Run: headless pygame with SDL's dummy video driver; simulated clock (each Clock.tick advances the game by its frame time, no real sleeping); random seed 0; keys injected as events and as key.get_pressed() state; no mouse input.
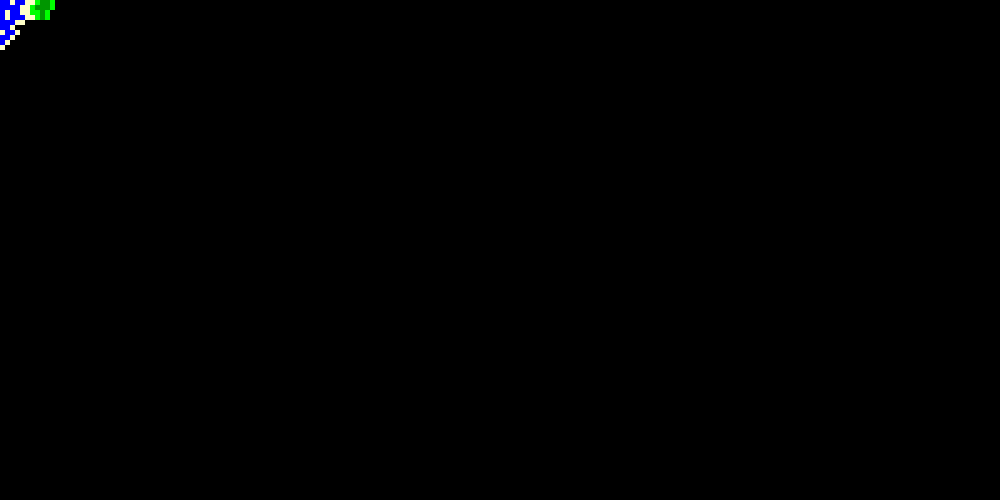
Frame 1 of 4 · flips 1–60 · no input
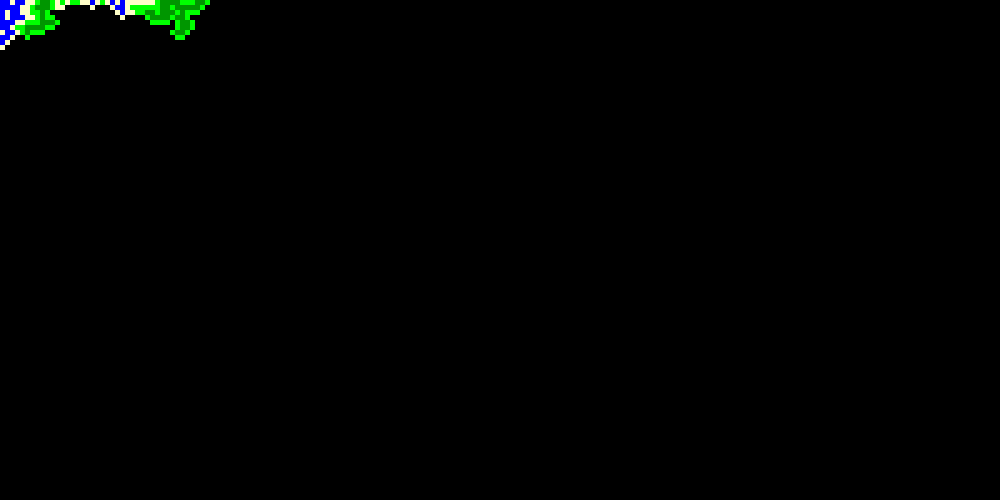
Frame 2 of 4 · flips 61–180 · tapped SPACE, RETURN · held RIGHT (→), D
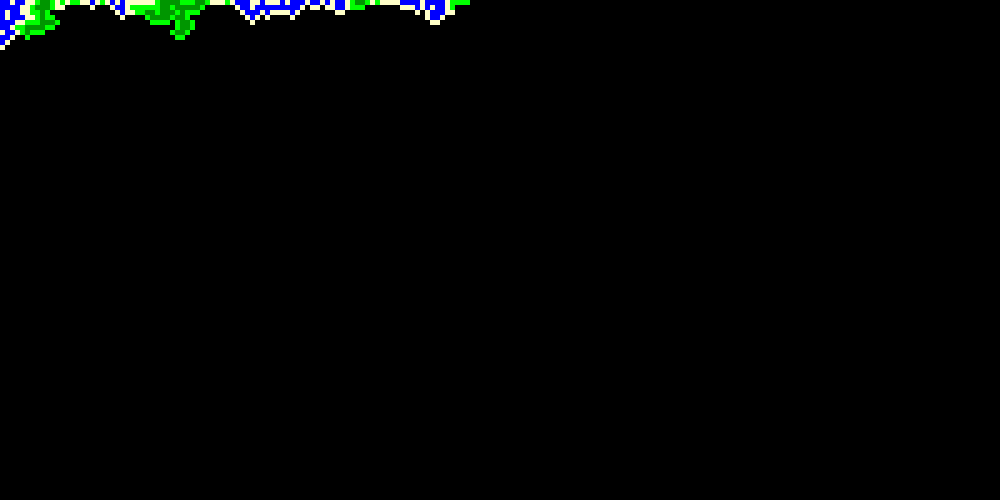
Frame 3 of 4 · flips 181–300 · held DOWN (↓), S
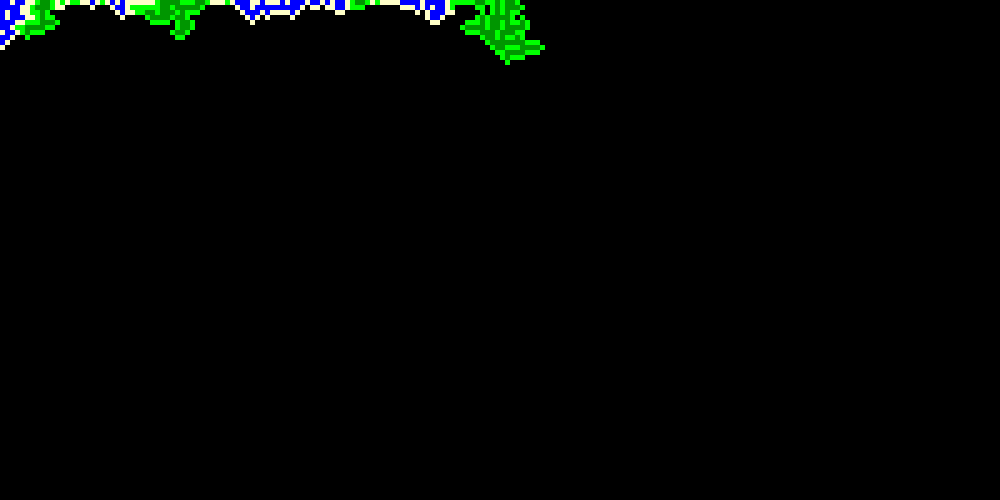
Frame 4 of 4 · flips 301–420 · held LEFT (←), A, UP (↑), W

The pygame program that drew these frames:

import pygame
from random import choice
from typing import Set, Optional, Tuple

DARK_GREEN = (0, 150, 0)
GREEN = (0, 255, 0)
BLUE = (0, 0, 255)
YELLOW = (255, 255, 200)

SCREEN_SIZE = (1000, 500)
TILE_SIZE = (5, 5)
MAP_SIZE = (SCREEN_SIZE[0]//TILE_SIZE[0], SCREEN_SIZE[1]//TILE_SIZE[1])


types = [
    "forest",
    "meadow",
    "beach",
    "water",
]

type_to_color = {
    "forest": DARK_GREEN,
    "meadow": GREEN,
    "beach": YELLOW,
    "sea": BLUE,
}

allowed_neighbors = {
    "forest": {"forest", "meadow"},
    "meadow": {"forest", "meadow", "beach"},
    "beach": {"meadow", "beach", "sea"},
    "sea": {"beach", "sea"},
}


class Tile:

    def __init__(self, i, j):
        self.x: int = TILE_SIZE[0]*i
        self.y: int = TILE_SIZE[1]*j
        self.choices: Set[str] =  {"forest", "meadow", "beach", "sea"}
        self.type: Optional[str] = None
        self.color: Tuple[int] = (0, 0, 0)
    
    @property
    def score(self):
        return len(self.choices) if len(self.choices) > 0 else None
    
    def draw(self):
        rect = pygame.Rect(self.x, self.y, TILE_SIZE[0], TILE_SIZE[1])
        pygame.draw.rect(screen, self.color, rect)


tiles = [[Tile(i, j) for i in range(MAP_SIZE[0])] for j in range(MAP_SIZE[1])]

def update_neighbors(tiles, tile_type, i, j):
    tiles_to_update = []
    if i > 0:
        tiles_to_update.append((i-1,j))
    if j > 0:
        tiles_to_update.append((i,j-1))
    if i < MAP_SIZE[0]-1:
        tiles_to_update.append((i+1,j))
    if j < MAP_SIZE[1]-1: 
        tiles_to_update.append((i,j+1))
    for (i1, j1) in tiles_to_update:
            tile = tiles[j1][i1]
            tile.choices = tile.choices.intersection(allowed_neighbors[tile_type])
    return tiles

def find_and_update_most_constrained_tile(tiles):
    scores = [tile.score for row in tiles for tile in row if tile.score is not None]
    if scores == []:
        return None
    minimum = min(scores)

    for j, row in enumerate(tiles):
        for i, tile in enumerate(row):
            if tile.choices is not None and len(tile.choices) == minimum:
                new_type = choice(list(tile.choices))
                tile.type = new_type
                tile.color = type_to_color[new_type]

                tiles = update_neighbors(tiles, new_type, i, j)

                tile.choices = set()
                tile.draw()
                return tiles
            

if __name__ == "__main__":
    
    pygame.init()

    pygame.display.set_caption("Procedural Generation")
    screen = pygame.display.set_mode(SCREEN_SIZE)
    screen.fill((0, 0, 0))
    
    # Main Loop
    clock = pygame.time.Clock()
    RUN = True

    while RUN:
        for event in pygame.event.get():
            if event.type == pygame.QUIT:
                RUN = False

        if tiles is not None:
            tiles = find_and_update_most_constrained_tile(tiles)

        pygame.display.flip()

    # Exit main loop
    pygame.quit()
